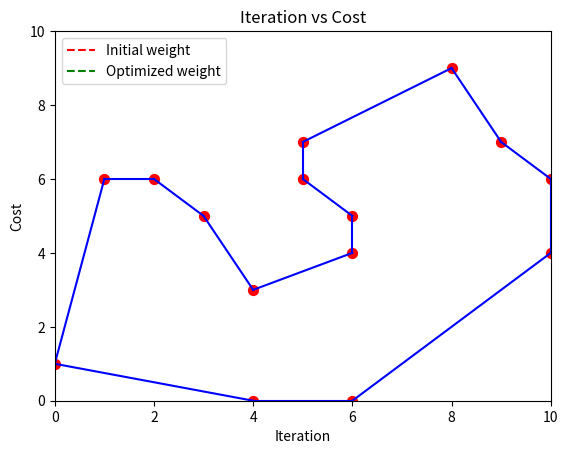

This chart was generated by the following Python code:
# In the TSP,  given a set of cities and the distance between each pair of cities, a salesman needs to choose the shortest path to visit every city exactly once and return to the city from where he started. Here, the nodes represent cities, and the values in each edge denote the distance between one city to another. Here the shortest path means the sum of the distance between each city travelled by the salesman, and it should be less than any other path. Implement Simulated Annealing (SA) algorithm to solve the above problem. 

# Implement your algorithm based on following points

# Randomly take 15 cities as 2D random points (x,y) on a grid (0<x<10, 0<y<10)
# Distance between two cities is the Euclidean distance between two corresponding points on the grid
# Randomly take one point as the starting city
# Plot the points and show the initial path taken
# Write the SA optimization algorithm. Do not use predefined libraries to perform SA 
# Take the starting temperature as 1e+10 and the temperature schedule as a GP progression of cooling factor 0.97
# Experiment for different starting temperatures and cooling factors
# Plot the iteration vs cost graph during the optimization
# Plot the final solution and corresponding cost
# What will happen if you take the temperature schedule as AP series
# Link: https://towardsdatascience.com/optimization-techniques-simulated-annealing-d6a4785a1de7

# [redacted]

import math
import random
import matplotlib.pyplot as plt
import numpy as np
from matplotlib.animation import FuncAnimation

# class to generate random nodes from 0 to max height and width
class RandomNodes:
    def __init__(self, height, width, n):
        self.height = height
        self.width = width
        self.n = n
        self.nodes = []

    def generate(self):
        while len(self.nodes) < self.n:
            point = (random.randint(0, self.width), random.randint(0, self.height))
            if point not in self.nodes:
                self.nodes.append(point)
        return self.nodes


# function to calculate the distance matrix for all the nodes
def get_distance_matrix(nodes):
    distance_matrix = []
    for i in range(len(nodes)):
        distance_matrix.append([])
        for j in range(len(nodes)):
            distance_matrix[i].append(math.sqrt((nodes[i][0] - nodes[j][0]) ** 2 + (nodes[i][1] - nodes[j][1]) ** 2))
    return distance_matrix

# function to calculate path(initial solution) using nearest neighbour algorithm
def nearest_neighbour_path(distance_matrix):
    # start from a random node
    node = random.randrange(len(distance_matrix))
    result = [node]

    # nodes to visit
    nodes_to_visit = list(range(len(distance_matrix)))
    nodes_to_visit.remove(node)

    while nodes_to_visit:
        # find the nearest node
        nearest_node = min([(distance_matrix[node][j], j) for j in nodes_to_visit], key=lambda x: x[0])
        node = nearest_node[1]
        nodes_to_visit.remove(node)
        result.append(node)

    return result

# function to animate the TSP solution over time using matplotlib
def animate_tsp(history,points):
    fig, ax = plt.subplots()
    ax.set_xlim(0, 10)
    ax.set_ylim(0, 10)
    ax.set_title('TSP Solution')

    # plot the points
    x = [i[0] for i in points]
    y = [i[1] for i in points]
    ax.scatter(x, y, c='r', s=50)

    # plot the lines
    lines = []
    for i in range(len(history[0])):
        line, = ax.plot([], [], 'b')
        lines.append(line)

    def animate(i):
        for j in range(len(history[0])):
            lines[j].set_data([points[history[i][j]][0], points[history[i][(j + 1) % len(history[0])]][0]],
                              [points[history[i][j]][1], points[history[i][(j + 1) % len(history[0])]][1]])
        return lines

    anim = FuncAnimation(fig, animate, frames=len(history), interval=100, blit=True)
    plt.show()

# SA algorithm to find the optimal solution
class simulatedAnnealing:
    def __init__(self, nodes, initial_temperature, cooling_factor, stopping_temperature, stopping_iter):
        self.nodes = nodes
        self.initial_temperature = initial_temperature
        self.cooling_factor = cooling_factor
        self.stopping_temperature = stopping_temperature  
        self.stopping_iter = stopping_iter
        self.distance_matrix = get_distance_matrix(nodes)
        self.iteration = 1
        self.curr_solution = nearest_neighbour_path(self.distance_matrix)
        self.best_solution = self.curr_solution
        self.solution_history = [self.curr_solution]

        self.curr_weight = self.weight(self.curr_solution)
        self.initial_weight = self.curr_weight
        self.min_weight = self.curr_weight
        self.weight_list = [self.curr_weight]
        print('Intial weight: ', self.curr_weight)

    # function to calculate the weight of the path
    def weight(self, path):
        return sum([self.distance_matrix[path[i]][path[i - 1]] for i in range(len(path))])

    # function to calculate the acceptance probability (e^(-delta E)/ T)
    def acceptance_probability(self, candidate_weight):
        return math.exp(-abs(candidate_weight - self.curr_weight) / self.initial_temperature)

    # function to accept the candidate solution
    def accept(self, candidate):
        candidate_weight = self.weight(candidate)
        if candidate_weight < self.curr_weight:
            self.curr_weight = candidate_weight
            self.curr_solution = candidate
            if candidate_weight < self.min_weight:
                self.min_weight = candidate_weight
                self.best_solution = candidate
        else:
            if random.random() < self.acceptance_probability(candidate_weight):
                self.curr_weight = candidate_weight
                self.curr_solution = candidate

    # function for annealing
    def anneal(self):
        while self.initial_temperature >= self.stopping_temperature and self.iteration < self.stopping_iter:
            candidate = list(self.curr_solution)
            l = random.randint(2, len(self.nodes) - 1)
            i = random.randint(0, len(self.nodes) - l)
            candidate[i: (i + l)] = reversed(candidate[i: (i + l)])
            self.accept(candidate)
            self.initial_temperature *= self.cooling_factor
            self.iteration += 1
            self.solution_history.append(self.curr_solution)
            self.weight_list.append(self.curr_weight)
        print('Final weight: ', self.curr_weight)
        print('Minimum weight: ', self.min_weight)
        print('Improvement: ', (self.initial_weight - self.min_weight) / self.initial_weight * 100, '%')

    # function to animate the TSP solution over time using matplotlib
    def animate_tsp_solution(self, history, points):
        animate_tsp(history, points)

    # function to plot the graph of iteration vs cost to show the Learning curve
    def plot_iteration_vs_cost(self):
        plt.plot([i for i in range(len(self.weight_list))], self.weight_list)
        line_init = plt.axhline(y=self.initial_weight, color='r', linestyle='--')
        line_min = plt.axhline(y=self.min_weight, color='g', linestyle='--')
        plt.legend([line_init, line_min], ['Initial weight', 'Optimized weight'])
        plt.xlabel('Iteration')
        plt.ylabel('Cost')
        plt.title('Iteration vs Cost')
        plt.show()

# main function
def main():
    # parameters for the TSP problem using Simulated Annealing
    temp = 10**10
    stopping_temp = 0.000000000001
    alpha = 0.97
    stopping_iter = 100000
    size_width = 10
    size_height = 10
    n = 15

    nodes = RandomNodes(size_height, size_width, n).generate()
    sa = simulatedAnnealing(nodes, temp, alpha, stopping_temp, stopping_iter)
    sa.anneal()
    sa.animate_tsp_solution(sa.solution_history, sa.nodes)
    sa.plot_iteration_vs_cost()


if __name__ == '__main__':
    main()


    